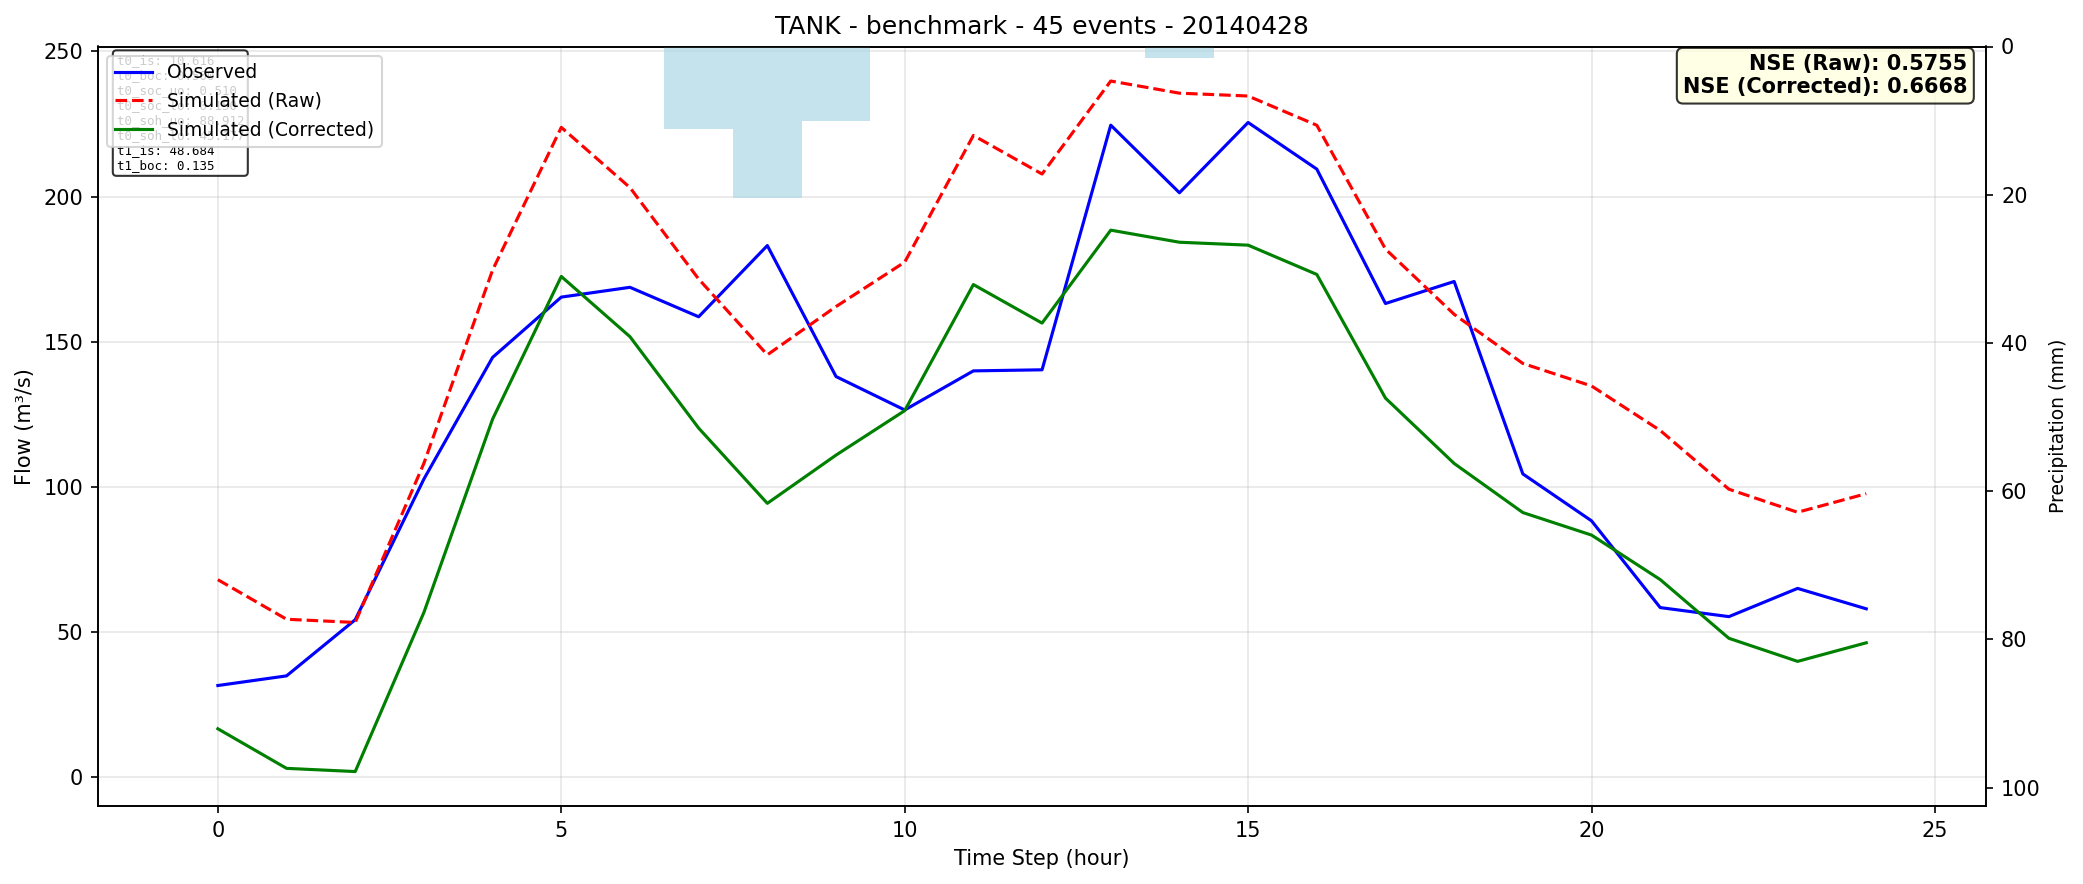

Data behind this chart, as committed beside it:
time, observed, simulated_raw, simulated_corrected
0, 31.48, 67.95, 16.57
1, 34.8, 54.31, 2.928
2, 54.15, 53.21, 1.825
3, 102.6, 108.1, 56.68
4, 144.6, 174.7, 123.3
5, 165.3, 223.8, 172.5
6, 168.7, 203.1, 151.7
7, 158.6, 171.6, 120.2
8, 183.1, 145.4, 94.26
9, 138, 162.1, 110.9
10, 126.4, 177.4, 126.2
11, 139.9, 221, 169.7
12, 140.3, 207.8, 156.4
13, 224.6, 239.8, 188.4
14, 201.3, 235.6, 184.2
15, 225.5, 234.6, 183.2
16, 209.5, 224.6, 173.1
17, 163.1, 181.9, 130.5
18, 170.7, 159.4, 108
19, 104.4, 142.5, 91.08
20, 88.23, 134.7, 83.32
21, 58.34, 119.4, 67.99
22, 55.22, 99.14, 47.75
23, 64.94, 91.19, 39.8
24, 57.91, 97.59, 46.2
